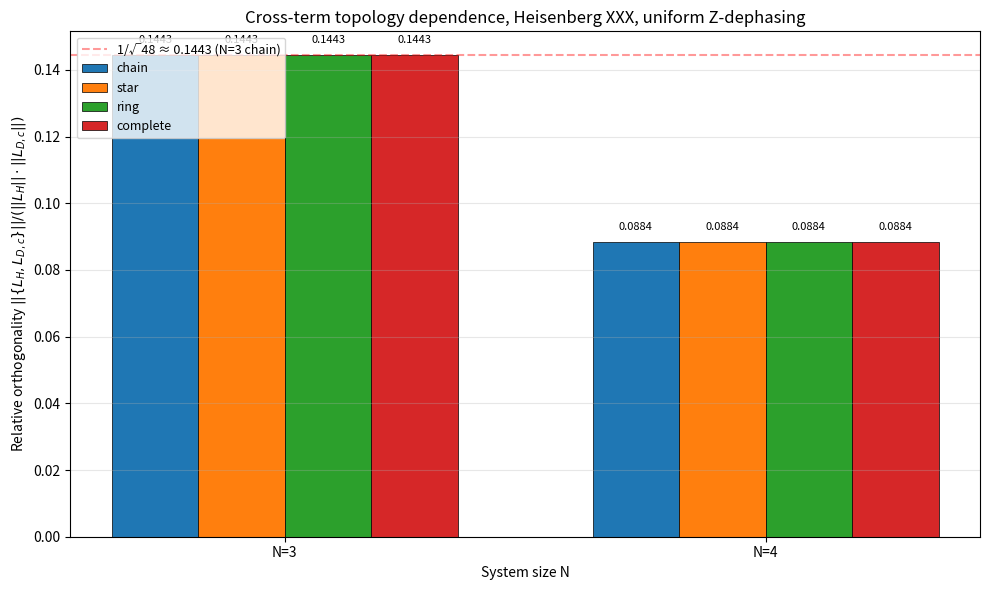

Write the Python code that produced this figure.
#!/usr/bin/env python3
"""
CROSS-TERM TOPOLOGY DEPENDENCE

Scientific question:
    The anti-commutator {L_H, L_Dc} (where L_Dc = L_D + Sg*I) vanishes
    exactly at N=2 (Pythagorean decomposition) but has relative magnitude
    1/sqrt(48) at N=3 for the Heisenberg chain. Is this constant
    chain-specific, or universal across topologies? Is there a closed-form
    relation between graph topology and the cross-term magnitude?

Methodology:
    For N=3 and N=4, build the Heisenberg Hamiltonian on each of
    {chain, ring, star, complete} with uniform Z-dephasing. Compute:
      1. L_H (Hamiltonian superoperator)
      2. L_Dc = L_D + Sg*I (centered dissipator), Sg = N*gamma
      3. {L_H, L_Dc} (anti-commutator)
      4. ||{L_H, L_Dc}|| / (||L_H|| * ||L_Dc||) (relative orthogonality)
    Verify gamma-independence by sweeping gamma in {0.001, 0.01, 0.05, 0.1, 0.5}.

Outputs:
    simulations/results/cross_term_topology/
        cross_term_topology.txt      (run log)
        cross_term_topology.json     (structured data)
        cross_term_topology.png      (bar chart)

Task file: ClaudeTasks/TASK_CROSS_TERM_TOPOLOGY.md
Parent: experiments/PRIMORDIAL_QUBIT_ALGEBRA.md ("What to compute next" item 1)
"""

import numpy as np
import matplotlib
matplotlib.use("Agg")
import matplotlib.pyplot as plt
import json
import os
from datetime import datetime

# ============================================================
# CONFIGURATION
# ============================================================
N_VALUES = [3, 4]
GAMMA = 0.05
J = 1.0
TOPOLOGIES = ["chain", "star", "ring", "complete"]
GAMMA_SWEEP = [0.001, 0.01, 0.05, 0.1, 0.5]

REPO = r"D:\Entwicklung\Projekte Privat\R-equals-C-Psi-squared"
OUT_DIR = os.path.join(REPO, "simulations", "results", "cross_term_topology")
LOG_PATH = os.path.join(OUT_DIR, "cross_term_topology.txt")
JSON_PATH = os.path.join(OUT_DIR, "cross_term_topology.json")
PLOT_PATH = os.path.join(OUT_DIR, "cross_term_topology.png")

os.makedirs(OUT_DIR, exist_ok=True)

_log_file = open(LOG_PATH, "w", encoding="utf-8", buffering=1)


def log(msg=""):
    print(msg, flush=True)
    _log_file.write(msg + "\n")
    _log_file.flush()


# ============================================================
# PAULI HELPERS (self-contained, no imports from other scripts)
# ============================================================
I2 = np.eye(2, dtype=complex)
SX = np.array([[0, 1], [1, 0]], dtype=complex)
SY = np.array([[0, -1j], [1j, 0]], dtype=complex)
SZ = np.array([[1, 0], [0, -1]], dtype=complex)


def site_op(op, k, N):
    """Pauli op on site k, identity on the others."""
    ops = [I2] * N
    ops[k] = op
    result = ops[0]
    for o in ops[1:]:
        result = np.kron(result, o)
    return result


# ============================================================
# TOPOLOGY GENERATORS
# ============================================================
def chain_bonds(N):
    """Linear chain: 0-1-2-..-(N-1). Returns N-1 bonds."""
    return [(i, i + 1) for i in range(N - 1)]


def star_bonds(N):
    """Star with center at site 0. Returns N-1 bonds."""
    return [(0, i) for i in range(1, N)]


def ring_bonds(N):
    """Ring: 0-1-2-..-(N-1)-0. Returns N bonds."""
    return [(i, (i + 1) % N) for i in range(N)]


def complete_bonds(N):
    """Complete graph: all pairs. Returns N*(N-1)/2 bonds."""
    return [(i, j) for i in range(N) for j in range(i + 1, N)]


BOND_GENERATORS = {
    "chain": chain_bonds,
    "star": star_bonds,
    "ring": ring_bonds,
    "complete": complete_bonds,
}


def bonds_str(bonds):
    """Human-readable bond list."""
    return ", ".join(f"({a},{b})" for a, b in bonds)


def degree_sequence(N, bonds):
    """Sorted degree sequence of the graph."""
    deg = [0] * N
    for a, b in bonds:
        deg[a] += 1
        deg[b] += 1
    return sorted(deg)


# ============================================================
# HAMILTONIAN AND LIOUVILLIAN BUILDERS
# ============================================================
def build_hamiltonian(N, bonds, J):
    """Heisenberg XXX Hamiltonian from a bond list."""
    d = 2 ** N
    H = np.zeros((d, d), dtype=complex)
    for i, j in bonds:
        for P in (SX, SY, SZ):
            H += J * site_op(P, i, N) @ site_op(P, j, N)
    return H


def build_LH(H):
    """L_H = -1j * (H kron I - I kron H^T)."""
    d = H.shape[0]
    Id = np.eye(d, dtype=complex)
    return -1j * (np.kron(H, Id) - np.kron(Id, H.T))


def build_LD(N, gamma):
    """Dissipator for uniform Z-dephasing at rate gamma per site."""
    d = 2 ** N
    Id = np.eye(d, dtype=complex)
    L_D = np.zeros((d * d, d * d), dtype=complex)
    for k in range(N):
        Lk = site_op(SZ, k, N)
        LkdLk = Lk.conj().T @ Lk
        L_D += gamma * (np.kron(Lk, Lk.conj())
                        - 0.5 * (np.kron(LkdLk, Id)
                                 + np.kron(Id, LkdLk.T)))
    return L_D


def compute_cross_term(L_H, L_D, N, gamma):
    """
    Compute ||{L_H, L_Dc}|| / (||L_H|| * ||L_Dc||)
    where L_Dc = L_D + Sg*I, Sg = N*gamma.
    Returns (norm_cross, rel_ortho, norm_LH, norm_LDc).
    """
    d2 = L_H.shape[0]
    Sg = N * gamma
    L_Dc = L_D + Sg * np.eye(d2, dtype=complex)
    anticomm = L_H @ L_Dc + L_Dc @ L_H
    norm_cross = np.linalg.norm(anticomm)
    norm_LH = np.linalg.norm(L_H)
    norm_LDc = np.linalg.norm(L_Dc)
    denom = norm_LH * norm_LDc
    rel = norm_cross / denom if denom > 0 else 0.0
    return norm_cross, rel, norm_LH, norm_LDc


# ============================================================
# CLOSED-FORM SEARCH
# ============================================================
def try_identify(val, tol=1e-6):
    """Try to identify val as 1/sqrt(k) for small integer k, or 0."""
    if val < 1e-12:
        return "0"
    k_candidate = 1.0 / (val ** 2)
    k_int = round(k_candidate)
    if k_int > 0 and abs(k_candidate - k_int) < 0.5:
        check = 1.0 / np.sqrt(k_int)
        if abs(val - check) < tol:
            return f"1/sqrt({k_int})"
    # Try p/sqrt(k) for small p
    for p in range(2, 6):
        k2 = p ** 2 / (val ** 2)
        k2_int = round(k2)
        if k2_int > 0 and abs(k2 - k2_int) < 0.5:
            check = p / np.sqrt(k2_int)
            if abs(val - check) < tol:
                return f"{p}/sqrt({k2_int})"
    return None


# ============================================================
# MAIN
# ============================================================
log("=" * 90)
log("CROSS-TERM TOPOLOGY DEPENDENCE")
log(f"Date: {datetime.now()}")
log(f"N = {N_VALUES}, gamma = {GAMMA}, J = {J}")
log(f"Topologies: {TOPOLOGIES}")
log("=" * 90)

# ============================================================
# ANCHOR: verify N=3 chain = 1/sqrt(48)
# ============================================================
log()
log("=" * 90)
log("ANCHOR: N=3 chain Z-dephasing, expected 1/sqrt(48) = 0.144338...")
log("=" * 90)

H_anchor = build_hamiltonian(3, chain_bonds(3), J)
L_H_anchor = build_LH(H_anchor)
L_D_anchor = build_LD(3, GAMMA)
_, rel_anchor, _, _ = compute_cross_term(L_H_anchor, L_D_anchor, 3, GAMMA)
expected_chain3 = 1.0 / np.sqrt(48)

log(f"  Measured: {rel_anchor:.10f}")
log(f"  Expected: {expected_chain3:.10f}")
log(f"  Deviation: {abs(rel_anchor - expected_chain3):.2e}")

if abs(rel_anchor - expected_chain3) < 1e-8:
    log("  ANCHOR: PASS")
else:
    log("  ANCHOR: FAIL")
    _log_file.close()
    raise SystemExit(1)

# ============================================================
# TOPOLOGY EQUIVALENCE CHECK
# ============================================================
log()
log("=" * 90)
log("TOPOLOGY EQUIVALENCE CHECK")
log("=" * 90)

for N in N_VALUES:
    log(f"\n  N = {N}:")
    for topo in TOPOLOGIES:
        bonds = BOND_GENERATORS[topo](N)
        degs = degree_sequence(N, bonds)
        log(f"    {topo:>10}: {len(bonds)} bonds, edges = [{bonds_str(bonds)}], "
            f"degrees = {degs}")

    if N == 3:
        ring_set = set(tuple(sorted(b)) for b in ring_bonds(3))
        comp_set = set(tuple(sorted(b)) for b in complete_bonds(3))
        if ring_set == comp_set:
            log("    NOTE: ring == complete at N=3 (triangle = K_3)")

        chain_deg = degree_sequence(3, chain_bonds(3))
        star_deg = degree_sequence(3, star_bonds(3))
        if chain_deg == star_deg:
            log("    NOTE: chain and star are isomorphic at N=3 "
                "(both are the path P_3, degree sequence [1, 1, 2])")

# ============================================================
# MAIN COMPUTATION: cross term per (N, topology)
# ============================================================
log()
log("=" * 90)
log(f"CROSS-TERM RELATIVE ORTHOGONALITY (gamma = {GAMMA})")
log("=" * 90)

results = []

for N in N_VALUES:
    L_D = build_LD(N, GAMMA)
    log(f"\n  N = {N}, superoperator dim = {4**N}")
    log(f"  {'Topology':>10}  {'Edges':>5}  {'||{L_H,L_Dc}||':>16}  "
        f"{'rel_ortho':>12}  {'||L_H||':>12}  {'||L_Dc||':>12}")
    log(f"  {'-' * 80}")

    for topo in TOPOLOGIES:
        bonds = BOND_GENERATORS[topo](N)
        H = build_hamiltonian(N, bonds, J)
        L_H = build_LH(H)
        norm_cross, rel, norm_LH, norm_LDc = compute_cross_term(
            L_H, L_D, N, GAMMA)

        results.append({
            "N": N,
            "topology": topo,
            "n_edges": len(bonds),
            "bonds": [(a, b) for a, b in bonds],
            "norm_cross": float(norm_cross),
            "rel_ortho": float(rel),
            "norm_LH": float(norm_LH),
            "norm_LDc": float(norm_LDc),
            "gamma": GAMMA,
        })

        log(f"  {topo:>10}  {len(bonds):>5}  {norm_cross:>16.8f}  "
            f"{rel:>12.8f}  {norm_LH:>12.4f}  {norm_LDc:>12.4f}")

# ============================================================
# GAMMA SWEEP: verify gamma-independence
# ============================================================
log()
log("=" * 90)
log("GAMMA SWEEP (verify gamma-independence)")
log(f"Values: {GAMMA_SWEEP}")
log("=" * 90)

gamma_sweeps = []
gamma_independent = True

for topo in TOPOLOGIES:
    for N in N_VALUES:
        bonds = BOND_GENERATORS[topo](N)
        H = build_hamiltonian(N, bonds, J)
        L_H = build_LH(H)

        log(f"\n  {topo} N={N}:")
        log(f"    {'gamma':>10}  {'rel_ortho':>14}")
        log(f"    {'-' * 28}")

        sweep_vals = []
        for gamma in GAMMA_SWEEP:
            L_D = build_LD(N, gamma)
            _, rel, _, _ = compute_cross_term(L_H, L_D, N, gamma)
            sweep_vals.append(rel)
            gamma_sweeps.append({
                "topology": topo,
                "N": N,
                "gamma": gamma,
                "rel_ortho": float(rel),
            })
            log(f"    {gamma:>10.3f}  {rel:>14.10f}")

        spread = max(sweep_vals) - min(sweep_vals)
        status = "CONSTANT" if spread < 1e-8 else "VARIES"
        if spread >= 1e-8:
            gamma_independent = False
        log(f"    spread = {spread:.2e} ({status})")

log(f"\n  Overall gamma-independence: "
    f"{'CONFIRMED' if gamma_independent else 'FAILED'}")

# ============================================================
# ANALYSIS: closed-form identification
# ============================================================
log()
log("=" * 90)
log("CLOSED-FORM ANALYSIS")
log("=" * 90)

for N in N_VALUES:
    log(f"\n  N = {N}:")
    n_results = [r for r in results if r["N"] == N]
    for r in n_results:
        val = r["rel_ortho"]
        form = try_identify(val)
        r["closed_form"] = form
        if form:
            log(f"    {r['topology']:>10}: {val:.10f} = {form}")
        else:
            log(f"    {r['topology']:>10}: {val:.10f} (no simple closed form)")

# Check secondary hypothesis
log()
log("SECONDARY HYPOTHESIS: complete graph N=3 vanishing cross term")
comp_n3 = [r for r in results if r["topology"] == "complete" and r["N"] == 3]
if comp_n3:
    val = comp_n3[0]["rel_ortho"]
    if val < 1e-12:
        log(f"  CONFIRMED: complete graph N=3 has zero cross term ({val:.2e})")
    else:
        log(f"  REFUTED: complete graph N=3 has nonzero cross term ({val:.10f})")

# Edge-count vs cross term
log()
log("EDGE-COUNT CORRELATION:")
log(f"  {'N':>3}  {'Topology':>10}  {'Edges':>5}  {'rel_ortho':>14}  {'Closed form':>16}")
log(f"  {'-' * 60}")
for r in results:
    form = r.get("closed_form", "?")
    log(f"  {r['N']:>3}  {r['topology']:>10}  {r['n_edges']:>5}  "
        f"{r['rel_ortho']:>14.10f}  {form if form else '---':>16}")

# Check if same edges -> same cross term
log()
log("GRAPH ISOMORPHISM CHECK:")
for N in N_VALUES:
    n_res = [r for r in results if r["N"] == N]
    for i, r1 in enumerate(n_res):
        for r2 in n_res[i + 1:]:
            d1 = degree_sequence(N, r1["bonds"])
            d2 = degree_sequence(N, r2["bonds"])
            same_degs = d1 == d2
            same_val = abs(r1["rel_ortho"] - r2["rel_ortho"]) < 1e-8
            if same_degs or same_val:
                log(f"  N={N}: {r1['topology']} vs {r2['topology']}: "
                    f"same_degrees={same_degs}, same_cross_term={same_val}")

# ============================================================
# SAVE JSON
# ============================================================
output_data = {
    "metadata": {
        "date": str(datetime.now()),
        "J": J,
        "gamma_default": GAMMA,
        "gamma_sweep": GAMMA_SWEEP,
        "N_values": N_VALUES,
        "topologies": TOPOLOGIES,
    },
    "results": [{k: v for k, v in r.items()} for r in results],
    "gamma_sweeps": gamma_sweeps,
}

with open(JSON_PATH, "w", encoding="utf-8") as jf:
    json.dump(output_data, jf, indent=2)
log(f"\nSaved JSON: {JSON_PATH}")

# ============================================================
# PLOT: bar chart grouped by N, colored by topology
# ============================================================
log()
log("=" * 90)
log("GENERATING PLOT")
log("=" * 90)

fig, ax = plt.subplots(figsize=(10, 6))

topo_colors = {
    "chain": "#1f77b4",
    "star": "#ff7f0e",
    "ring": "#2ca02c",
    "complete": "#d62728",
}

n_topos = len(TOPOLOGIES)
bar_width = 0.18
x_base = np.arange(len(N_VALUES))

for idx, topo in enumerate(TOPOLOGIES):
    vals = []
    for N in N_VALUES:
        match = [r for r in results if r["N"] == N and r["topology"] == topo]
        vals.append(match[0]["rel_ortho"] if match else 0)
    x_pos = x_base + (idx - n_topos / 2 + 0.5) * bar_width
    bars = ax.bar(x_pos, vals, bar_width, label=topo,
                  color=topo_colors[topo], edgecolor="black", linewidth=0.5)
    for bar, val in zip(bars, vals):
        if val > 0.001:
            ax.text(bar.get_x() + bar.get_width() / 2,
                    bar.get_height() + 0.003,
                    f"{val:.4f}", ha="center", va="bottom", fontsize=8)

ax.axhline(expected_chain3, color="red", linestyle="--", alpha=0.4,
           label=f"1/\u221a48 \u2248 {expected_chain3:.4f} (N=3 chain)")

ax.set_xlabel("System size N")
ax.set_ylabel(r"Relative orthogonality $||\{L_H, L_{D,c}\}||"
              r" / (||L_H||\cdot||L_{D,c}||)$")
ax.set_title("Cross-term topology dependence, Heisenberg XXX, "
             "uniform Z-dephasing")
ax.set_xticks(x_base)
ax.set_xticklabels([f"N={N}" for N in N_VALUES])
ax.legend(loc="upper left", fontsize=9)
ax.grid(True, axis="y", alpha=0.3)

plt.tight_layout()
plt.savefig(PLOT_PATH, dpi=150, bbox_inches="tight")
log(f"Saved plot: {PLOT_PATH}")
plt.close()

# ============================================================
# DONE
# ============================================================
log()
log("=" * 90)
log("RUN COMPLETE")
log(f"Log:  {LOG_PATH}")
log(f"JSON: {JSON_PATH}")
log(f"Plot: {PLOT_PATH}")
log("=" * 90)
_log_file.close()
